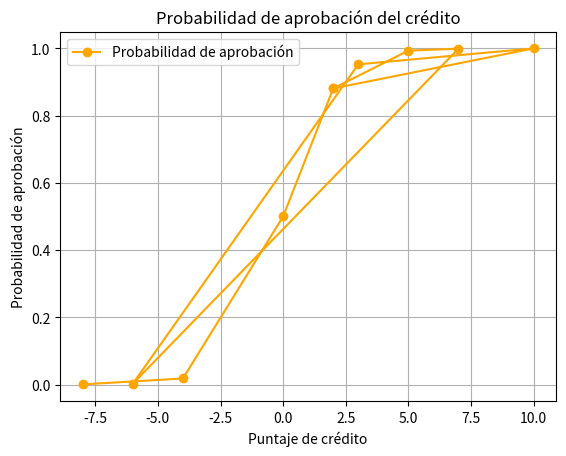

The matplotlib source for this figure:
# Función Sigmoide predicción de aprobación de crédito

# caso puntaje de riesgo  crediticio

import numpy as np
import matplotlib.pyplot as plt

# Función sigmoide
def sigmoid (x):
    return 1 / (1 + np.exp(-x))

# Datos de ejemplo para puntaje de credito de 10 clientes

credit_score = np.array([-8, -4, 0, 2, 5, 7, -6, 3, 10, 2])


# Datos de ejemplo para puntaje entre -10 y 10 para 100 clientes generados aleatoriamente

credit_score_random = np.random.uniform(-10, 10, 100)

# Aplicar la función sigmoide a los puntajes de crédito

#approved_probabilities = sigmoid(credit_score_random)

approved_probabilities = sigmoid(credit_score)

# Visualizar las probabilidades de aprobación de credito


plt.plot(credit_score, approved_probabilities, marker='o', linestyle='-', color='orange')
#plt.plot(credit_score_random, approved_probabilities, marker='o', linestyle='-', color='orange') 
plt.title('Probabilidad de aprobación del crédito')
plt.xlabel('Puntaje de crédito')
plt.ylabel('Probabilidad de aprobación')
plt.legend(['Probabilidad de aprobación'])
plt.grid(True)
plt.show()


print ("probabilidades de aprobación de crédito: ", approved_probabilities)


